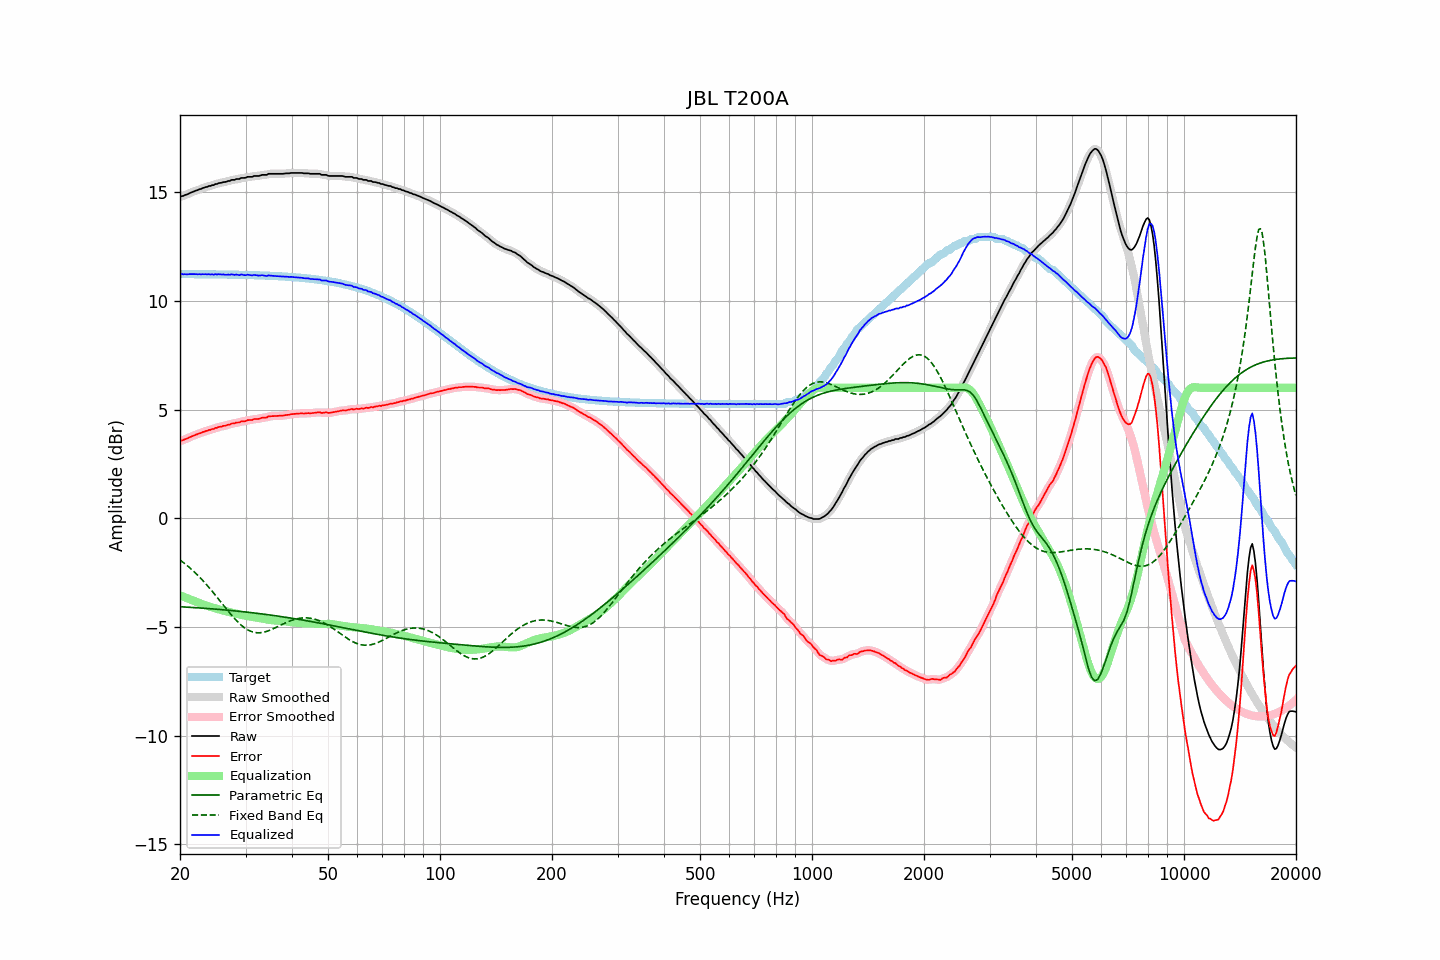

The file beside this chart, header and first rows:
frequency, raw, error, smoothed, error_smoothed, equalization, parametric_eq, fixed_band_eq, equalized_raw, equalized_smoothed, target
20.00, 14.79, 3.55, 14.79, 3.56, -3.55, -4.07, -1.92, 11.24, 11.24, 11.23
20.20, 14.82, 3.58, 14.81, 3.58, -3.58, -4.07, -1.98, 11.24, 11.23, 11.23
20.40, 14.83, 3.59, 14.83, 3.60, -3.61, -4.08, -2.03, 11.22, 11.23, 11.23
20.61, 14.87, 3.63, 14.86, 3.63, -3.64, -4.08, -2.09, 11.23, 11.22, 11.23
20.81, 14.89, 3.66, 14.89, 3.66, -3.66, -4.09, -2.15, 11.22, 11.22, 11.23
21.02, 14.92, 3.69, 14.92, 3.69, -3.69, -4.09, -2.21, 11.22, 11.23, 11.23
21.23, 14.96, 3.73, 14.95, 3.72, -3.72, -4.10, -2.27, 11.23, 11.23, 11.23
21.44, 14.99, 3.76, 14.99, 3.76, -3.75, -4.10, -2.34, 11.23, 11.23, 11.23
21.66, 15.02, 3.79, 15.02, 3.79, -3.79, -4.11, -2.41, 11.23, 11.23, 11.23
21.87, 15.05, 3.82, 15.05, 3.82, -3.82, -4.11, -2.48, 11.23, 11.23, 11.23
22.09, 15.08, 3.85, 15.08, 3.85, -3.85, -4.11, -2.55, 11.23, 11.23, 11.23
22.31, 15.10, 3.87, 15.10, 3.87, -3.88, -4.12, -2.62, 11.22, 11.23, 11.23
22.54, 15.14, 3.91, 15.13, 3.90, -3.90, -4.12, -2.69, 11.23, 11.22, 11.23
22.76, 15.15, 3.92, 15.15, 3.93, -3.93, -4.13, -2.77, 11.22, 11.22, 11.23
22.99, 15.19, 3.96, 15.18, 3.96, -3.96, -4.14, -2.85, 11.23, 11.23, 11.23
23.22, 15.21, 3.98, 15.21, 3.98, -3.98, -4.14, -2.93, 11.22, 11.22, 11.22
23.45, 15.24, 4.01, 15.23, 4.01, -4.01, -4.15, -3.01, 11.23, 11.23, 11.22
23.69, 15.25, 4.02, 15.25, 4.03, -4.03, -4.15, -3.10, 11.22, 11.22, 11.22
23.92, 15.29, 4.06, 15.28, 4.06, -4.05, -4.16, -3.18, 11.23, 11.22, 11.22
24.16, 15.29, 4.07, 15.29, 4.07, -4.08, -4.16, -3.27, 11.21, 11.22, 11.22
24.40, 15.33, 4.11, 15.32, 4.10, -4.10, -4.17, -3.36, 11.23, 11.22, 11.22
24.65, 15.33, 4.11, 15.34, 4.12, -4.12, -4.17, -3.45, 11.20, 11.21, 11.22
24.89, 15.38, 4.16, 15.36, 4.15, -4.15, -4.18, -3.54, 11.23, 11.22, 11.22
25.14, 15.38, 4.16, 15.39, 4.17, -4.17, -4.19, -3.63, 11.21, 11.22, 11.22
25.39, 15.42, 4.20, 15.41, 4.19, -4.19, -4.19, -3.72, 11.23, 11.22, 11.22
25.65, 15.43, 4.21, 15.43, 4.21, -4.21, -4.20, -3.81, 11.22, 11.22, 11.22
25.91, 15.44, 4.22, 15.44, 4.23, -4.23, -4.20, -3.91, 11.21, 11.22, 11.21
26.16, 15.47, 4.25, 15.45, 4.24, -4.25, -4.21, -4.00, 11.22, 11.21, 11.21
26.43, 15.47, 4.25, 15.47, 4.26, -4.27, -4.22, -4.09, 11.20, 11.21, 11.21
26.69, 15.49, 4.28, 15.49, 4.28, -4.28, -4.22, -4.18, 11.20, 11.20, 11.21
26.96, 15.52, 4.31, 15.51, 4.30, -4.30, -4.23, -4.28, 11.21, 11.21, 11.21
27.23, 15.52, 4.31, 15.53, 4.32, -4.32, -4.24, -4.36, 11.20, 11.21, 11.21
27.50, 15.57, 4.36, 15.55, 4.34, -4.34, -4.25, -4.45, 11.23, 11.21, 11.21
27.77, 15.57, 4.36, 15.57, 4.36, -4.36, -4.25, -4.54, 11.21, 11.21, 11.21
28.05, 15.57, 4.36, 15.58, 4.38, -4.38, -4.26, -4.62, 11.19, 11.21, 11.20
28.33, 15.61, 4.40, 15.59, 4.39, -4.39, -4.27, -4.70, 11.21, 11.20, 11.20
28.62, 15.61, 4.40, 15.61, 4.41, -4.41, -4.27, -4.77, 11.20, 11.20, 11.20
28.90, 15.61, 4.41, 15.63, 4.43, -4.42, -4.28, -4.84, 11.18, 11.20, 11.20
29.19, 15.66, 4.46, 15.64, 4.44, -4.44, -4.29, -4.91, 11.22, 11.20, 11.20
29.48, 15.66, 4.46, 15.65, 4.45, -4.46, -4.30, -4.97, 11.20, 11.20, 11.20
29.78, 15.66, 4.46, 15.67, 4.47, -4.47, -4.31, -5.03, 11.19, 11.20, 11.19
30.08, 15.67, 4.47, 15.68, 4.48, -4.48, -4.31, -5.08, 11.18, 11.19, 11.19
30.38, 15.71, 4.52, 15.69, 4.50, -4.50, -4.32, -5.13, 11.21, 11.19, 11.19
30.68, 15.71, 4.52, 15.70, 4.51, -4.51, -4.33, -5.16, 11.19, 11.19, 11.19
30.99, 15.71, 4.52, 15.71, 4.53, -4.52, -4.34, -5.20, 11.18, 11.19, 11.19
31.30, 15.71, 4.52, 15.72, 4.54, -4.54, -4.35, -5.22, 11.17, 11.18, 11.18
31.61, 15.75, 4.56, 15.73, 4.55, -4.55, -4.36, -5.25, 11.20, 11.18, 11.18
31.93, 15.75, 4.57, 15.74, 4.56, -4.56, -4.36, -5.26, 11.19, 11.18, 11.18
32.24, 15.75, 4.57, 15.75, 4.57, -4.57, -4.37, -5.27, 11.17, 11.18, 11.18
32.57, 15.75, 4.57, 15.75, 4.58, -4.58, -4.38, -5.27, 11.16, 11.17, 11.17
32.89, 15.77, 4.59, 15.77, 4.60, -4.60, -4.39, -5.27, 11.17, 11.17, 11.17
33.22, 15.80, 4.63, 15.79, 4.62, -4.61, -4.40, -5.26, 11.18, 11.17, 11.17
33.55, 15.80, 4.63, 15.79, 4.63, -4.63, -4.41, -5.24, 11.17, 11.16, 11.17
33.89, 15.80, 4.63, 15.80, 4.64, -4.64, -4.42, -5.22, 11.15, 11.16, 11.16
34.23, 15.80, 4.64, 15.81, 4.65, -4.66, -4.43, -5.20, 11.14, 11.16, 11.16
34.57, 15.85, 4.69, 15.83, 4.67, -4.67, -4.44, -5.18, 11.18, 11.16, 11.16
34.92, 15.85, 4.69, 15.84, 4.69, -4.68, -4.45, -5.15, 11.17, 11.16, 11.15
35.27, 15.85, 4.70, 15.85, 4.70, -4.69, -4.46, -5.12, 11.16, 11.16, 11.15
35.62, 15.85, 4.70, 15.85, 4.70, -4.70, -4.47, -5.08, 11.15, 11.15, 11.15
35.97, 15.85, 4.70, 15.85, 4.70, -4.70, -4.48, -5.05, 11.14, 11.14, 11.14
... 635 more rows
